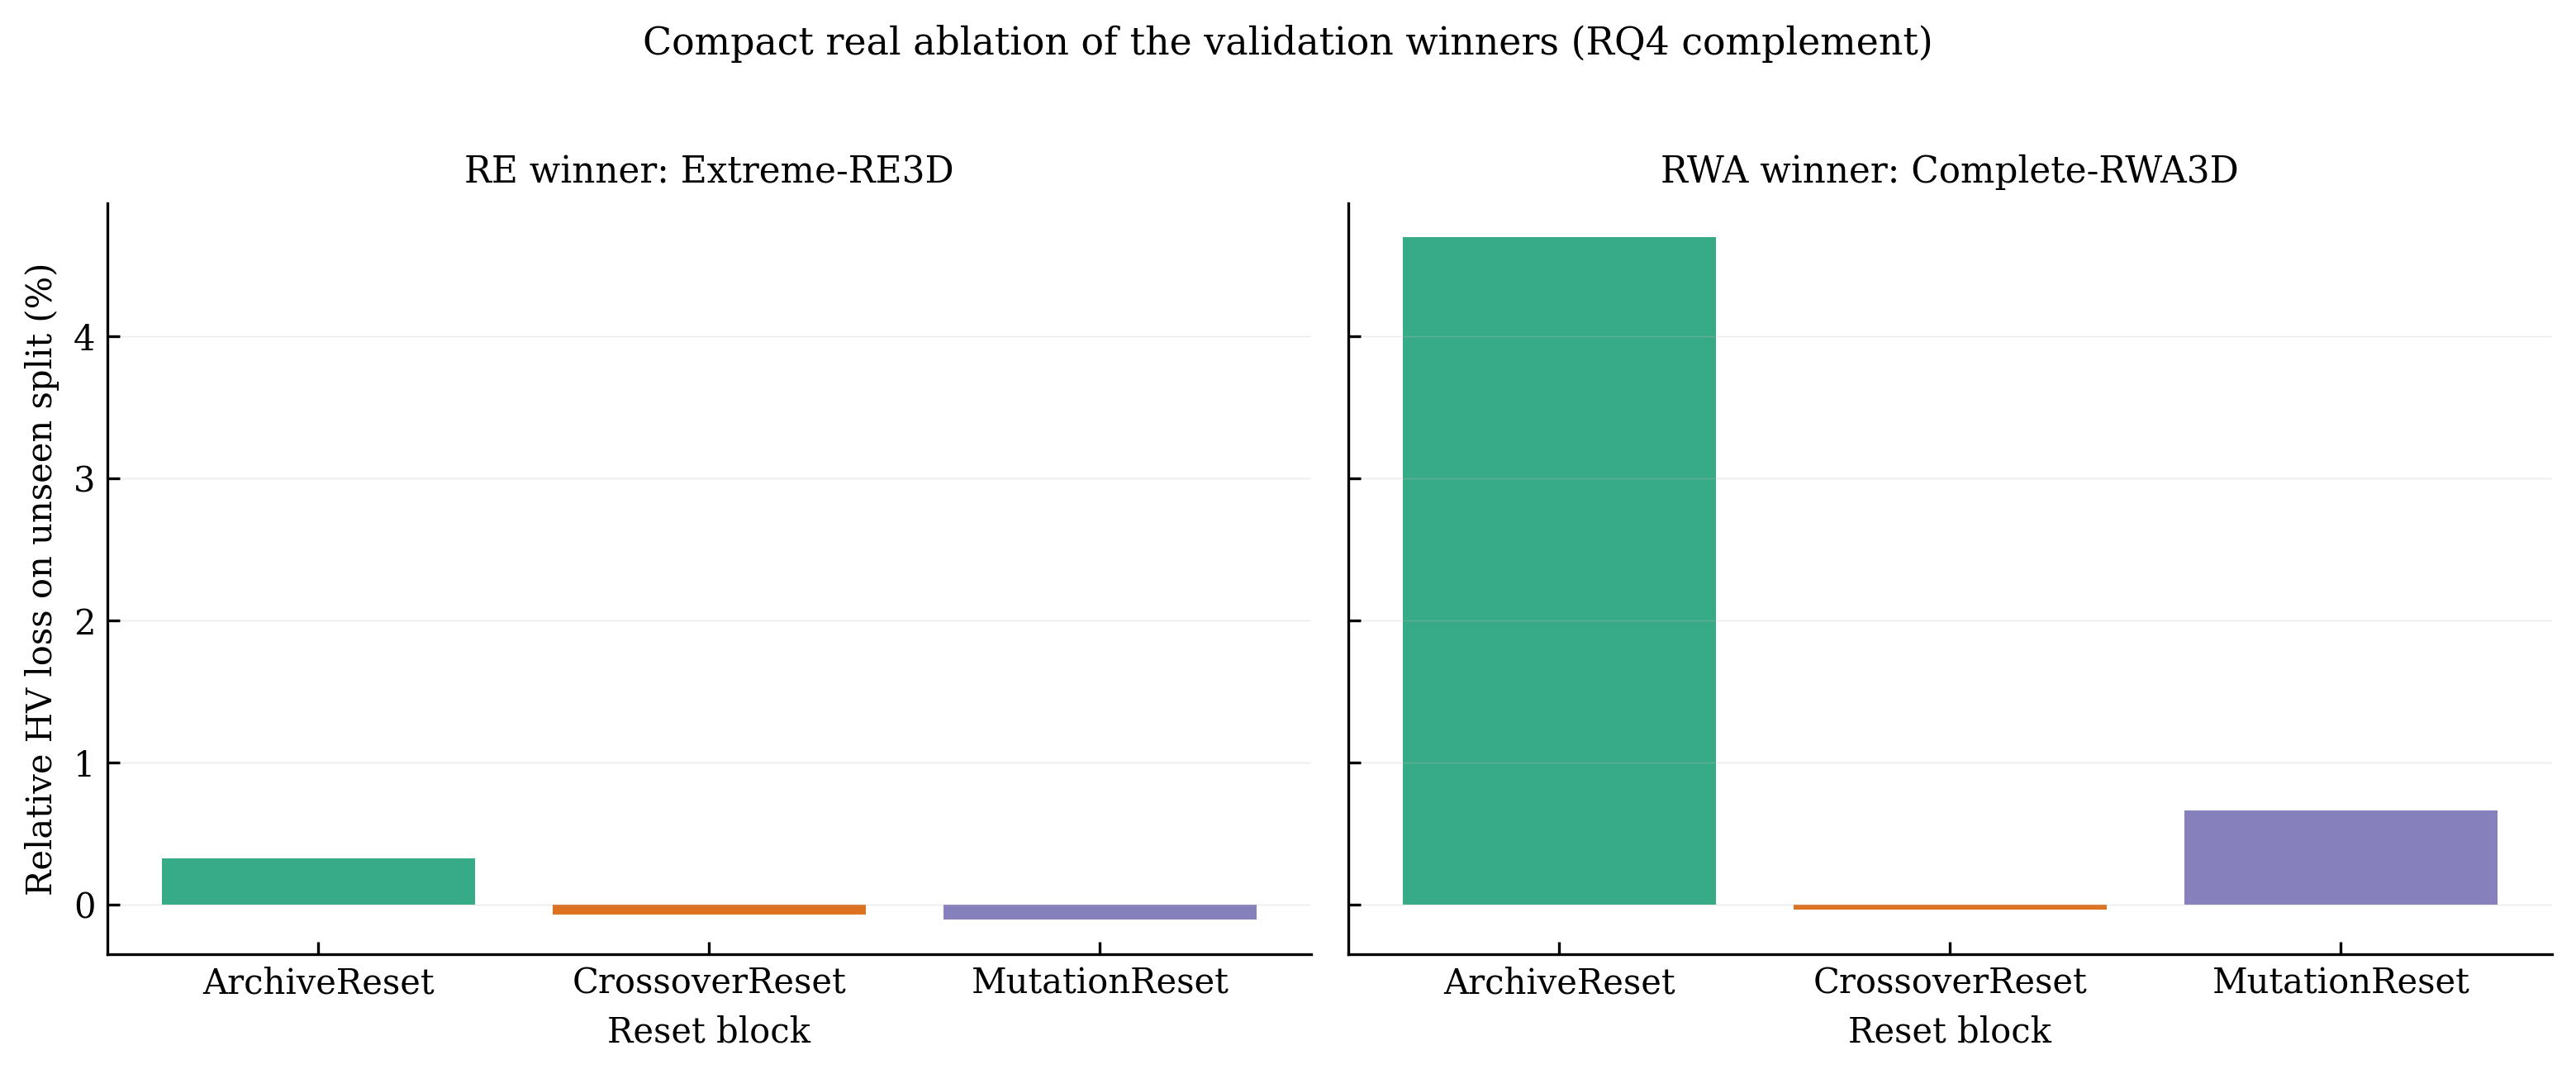

Values plotted in this chart, from the file beside it:
Suite, Winner, Variant, HV, RelativeLossPercent
RE, Extreme-RE3D, Extreme-RE3D, 0.6727, 0.0
RE, Extreme-RE3D, Extreme-RE3D-ArchiveReset, 0.6705, 0.326
RE, Extreme-RE3D, Extreme-RE3D-CrossoverReset, 0.6732, -0.07027
RE, Extreme-RE3D, Extreme-RE3D-MutationReset, 0.6734, -0.1086
RWA, Complete-RWA3D, Complete-RWA3D, 0.5882, 0.0
RWA, Complete-RWA3D, Complete-RWA3D-ArchiveReset, 0.5605, 4.698
RWA, Complete-RWA3D, Complete-RWA3D-CrossoverReset, 0.5884, -0.03344
RWA, Complete-RWA3D, Complete-RWA3D-MutationReset, 0.5843, 0.6633
